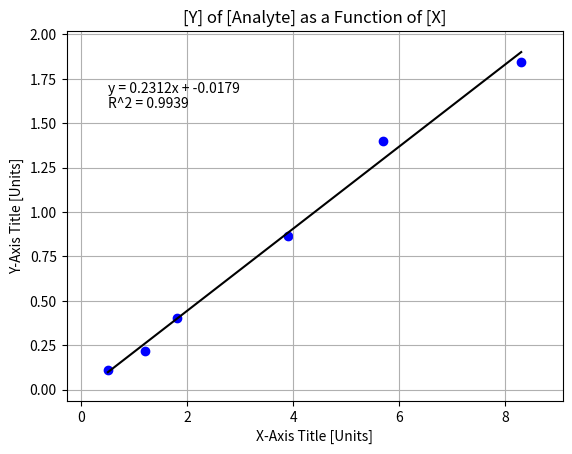

Generate this figure with matplotlib:
import numpy as np
import matplotlib.pyplot as plt
from scipy.stats import linregress

# Sample data
x = np.array([0.5, 1.2, 1.8, 3.9, 5.7, 8.3])
y = np.array([0.1112, 0.21688, 0.40032, 0.86736, 1.39768, 1.84592])

# Linear regression
slope, intercept, r_value, p_value, std_err = linregress(x, y)
regress_values = x * slope + intercept

# Plotting
plt.scatter(x, y, color='blue', label='Data Points')
plt.plot(x, regress_values, color='black', label='Linear Regression')

# Setting plot titles and labels
plt.title('[Y] of [Analyte] as a Function of [X]')
plt.xlabel('X-Axis Title [Units]')
plt.ylabel('Y-Axis Title [Units]')

# Annotating the linear regression equation and R^2 on the plot
plt.text(min(x), max(y) - (max(y) - min(y)) * 0.1, 
         f'y = {slope:.4f}x + {intercept:.4f}', color='black')
plt.text(min(x), max(y) - (max(y) - min(y)) * 0.15, 
         f'R^2 = {r_value**2:.4f}', color='black')

# Setting the window based on the domain and range of the data
plt.xlim(min(x) - 0.1*(max(x)-min(x)), max(x) + 0.1*(max(x)-min(x)))
plt.ylim(min(y) - 0.1*(max(y)-min(y)), max(y) + 0.1*(max(y)-min(y)))

# Displaying the plot
#plt.legend()
plt.grid(True)
plt.show()